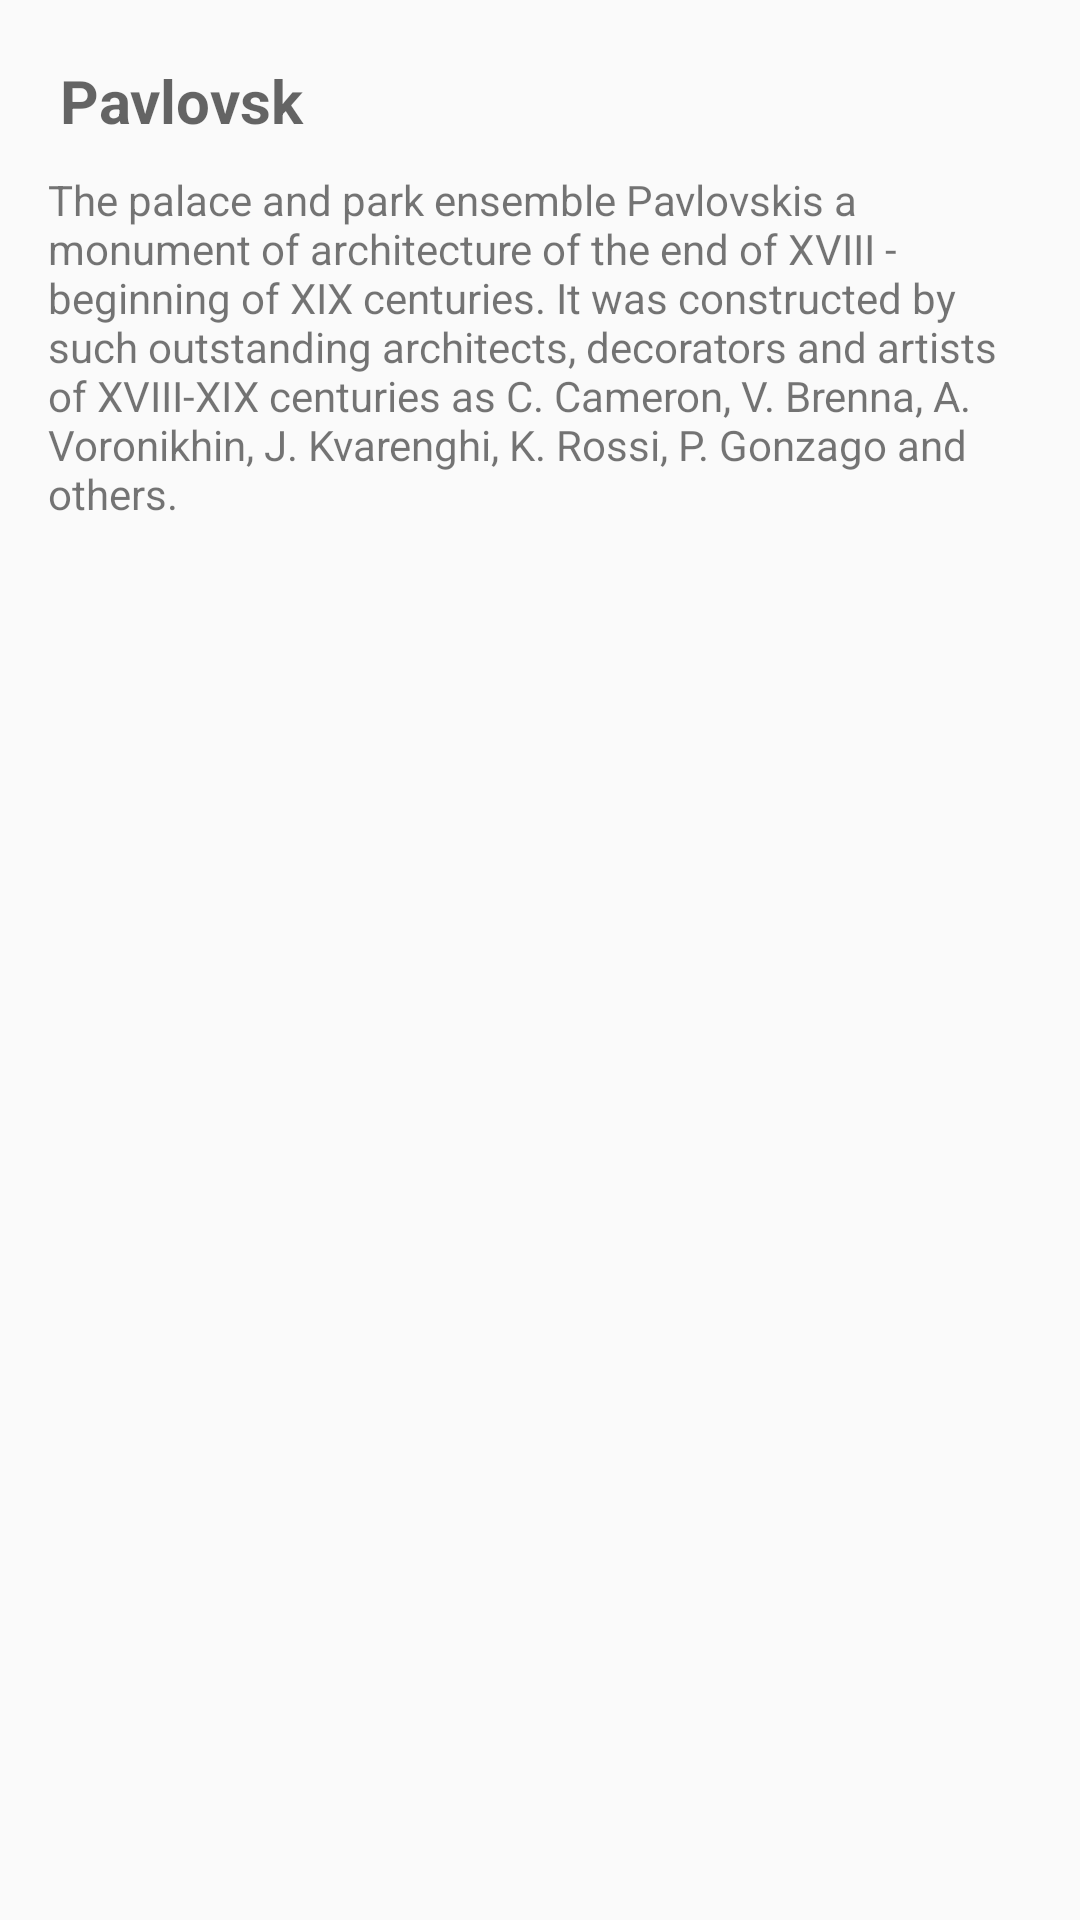

Here is an Android app screen rendered from its layout file. Give the layout XML and the strings, colors and styles it references.
<!-- AndroidManifest.xml: application theme AppTheme -->
<!-- res/layout/activity_pavlovsk.xml -->
<?xml version="1.0" encoding="utf-8"?>
<ScrollView xmlns:android="http://schemas.android.com/apk/res/android"
    android:layout_width="match_parent"
    android:layout_height="match_parent">

    <LinearLayout
        android:layout_width="match_parent"
        android:layout_height="wrap_content"
        android:orientation="vertical">

        <ImageView
            android:layout_width="match_parent"
            android:layout_height="wrap_content"
            android:adjustViewBounds="true"
            android:src="@drawable/pavlovskactivity_image" />

        <TextView
            style="@style/ActivityHeadlineStyle"
            android:layout_width="match_parent"
            android:layout_height="wrap_content"
            android:text="@string/pavlovsk" />

        <ScrollView
            android:layout_width="match_parent"
            android:layout_height="@dimen/scrollview"
            android:layout_marginBottom="@dimen/margin5"
            android:layout_marginLeft="@dimen/activity_vertical_margin"
            android:layout_marginRight="@dimen/activity_vertical_margin">

            <TextView
                android:layout_width="match_parent"
                android:layout_height="wrap_content"
                android:text="@string/pavlovsk_text" />

        </ScrollView>

    </LinearLayout>

</ScrollView>
<!-- resources referenced by this layout -->
<resources>
  <dimen name="activity_vertical_margin">16dp</dimen>
  <dimen name="margin5">5dp</dimen>
  <dimen name="scrollview">150dp</dimen>
  <string name="pavlovsk">Pavlovsk</string>
  <string name="pavlovsk_text">The palace and park ensemble "Pavlovsk" is a monument of architecture of the end of XVIII - beginning of XIX centuries. It was constructed by such outstanding architects, decorators and artists of XVIII-XIX centuries as C. Cameron, V. Brenna, A. Voronikhin, J. Kvarenghi, K. Rossi, P. Gonzago and others.</string>
  <style name="ActivityHeadlineStyle">
          <item name="android:layout_width">match_parent</item>
          <item name="android:layout_height">wrap_content</item>
          <item name="android:gravity">center_vertical</item>
          <item name="android:paddingLeft">20dp</item>
          <item name="android:paddingRight">20dp</item>
          <item name="android:paddingTop">20dp</item>
          <item name="android:paddingBottom">10dp</item>
          <item name="android:textStyle">bold</item>
          <item name="android:textAppearance">?android:textAppearanceMedium</item>
          <item name="android:textSize">20sp</item>
      </style>
  <style name="AppTheme" parent="Theme.AppCompat.Light.DarkActionBar">
          <item name="colorPrimary">@color/primary_color</item>
          <item name="colorPrimaryDark">@color/primary_dark_color</item>
      </style>
  <color name="primary_color">#4A312A</color>
  <color name="primary_dark_color">#2F1D1A</color>
</resources>
